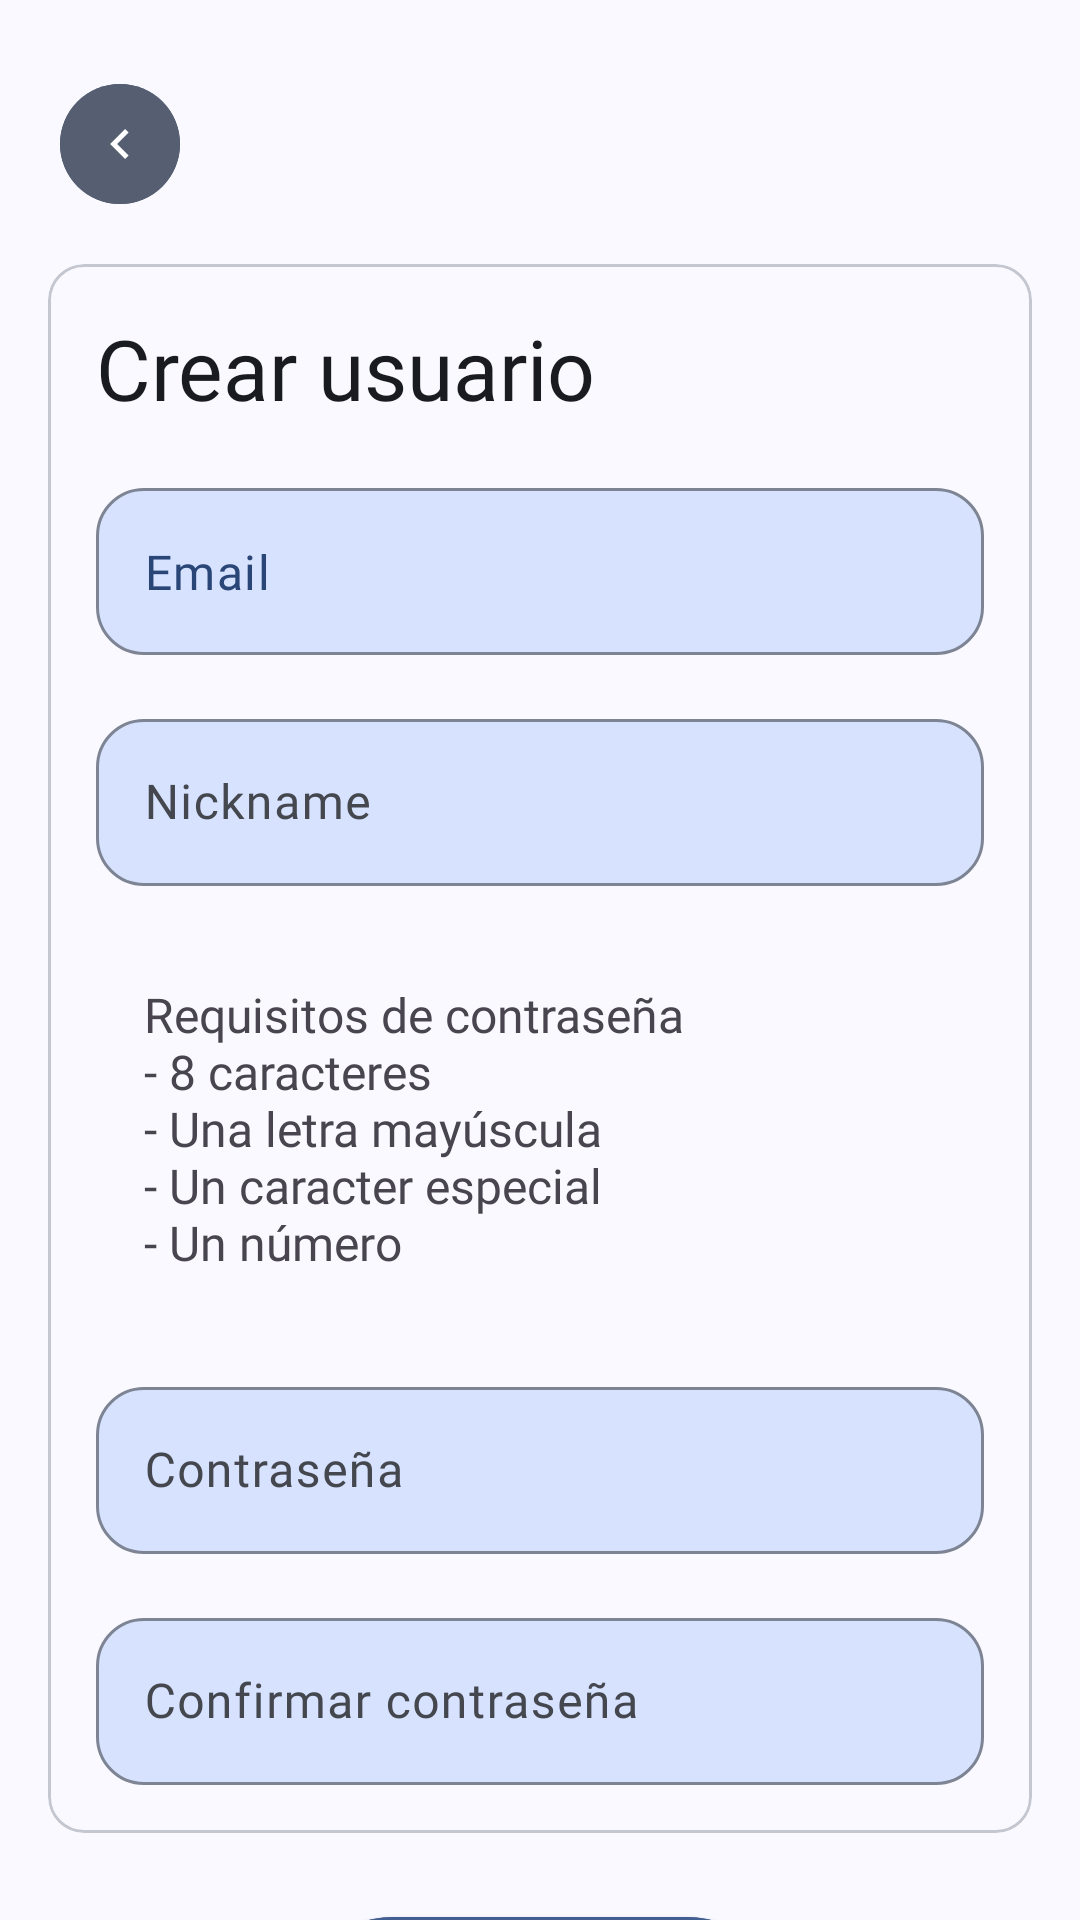

Here is an Android app screen rendered from its layout file. Give the layout XML and the strings, colors and styles it references.
<!-- AndroidManifest.xml: application theme AppTheme -->
<!-- res/layout/activity_signup_nickname_password.xml -->
<?xml version="1.0" encoding="utf-8"?>

<androidx.constraintlayout.widget.ConstraintLayout xmlns:android="http://schemas.android.com/apk/res/android"
    xmlns:app="http://schemas.android.com/apk/res-auto"
    android:id="@+id/SignUp_NicknamePassword_ConstraintLayout"
    android:layout_width="match_parent"
    android:layout_height="match_parent">

    <com.google.android.material.button.MaterialButton
        android:id="@+id/SignUp_NicknamePassword_BackwardsButton"
        style="@style/Widget.Material3.Button.IconButton"
        android:layout_width="wrap_content"
        android:layout_height="wrap_content"
        android:layout_marginStart="16dp"
        android:layout_marginTop="24dp"
        android:backgroundTint="?attr/colorSecondary"
        app:icon="@drawable/chevron_backward_24dp"
        app:iconTint="?attr/colorOnSecondary"
        app:layout_constraintStart_toStartOf="parent"
        app:layout_constraintTop_toTopOf="parent" />

    <com.google.android.material.card.MaterialCardView
        android:id="@+id/SignUp_NicknamePassword_MaterialCardView"
        android:layout_width="match_parent"
        android:layout_height="wrap_content"
        android:layout_marginStart="16dp"
        android:layout_marginTop="16sp"
        android:layout_marginEnd="16dp"
        android:elevation="4dp"
        android:paddingHorizontal="16dp"
        app:cardBackgroundColor="?attr/colorSurface"
        app:layout_constraintEnd_toEndOf="parent"
        app:layout_constraintStart_toStartOf="parent"
        app:layout_constraintTop_toBottomOf="@+id/SignUp_NicknamePassword_BackwardsButton">

        <LinearLayout
            android:id="@+id/SignUp_NicknamePassword_LinearLayout"
            android:layout_width="match_parent"
            android:layout_height="match_parent"
            android:orientation="vertical">

            <com.google.android.material.textview.MaterialTextView
                android:id="@+id/SignUp_NicknamePassword_Title_Textview"
                android:layout_width="match_parent"
                android:layout_height="wrap_content"
                android:layout_marginStart="16dp"
                android:layout_marginTop="16dp"
                android:layout_marginEnd="16dp"
                android:layout_marginBottom="16dp"
                android:fontFamily="@font/roboto_medium"
                android:text="@string/create_user_title"
                android:textColor="?attr/colorOnSurface"
                android:textSize="28sp" />

            <com.google.android.material.textfield.TextInputLayout
                android:id="@+id/SignUp_NicknamePassword_EmailAddressInputLayout"
                android:layout_width="match_parent"
                android:layout_height="wrap_content"
                app:boxBackgroundColor="?attr/colorPrimaryContainer"
                app:boxCornerRadiusBottomEnd="16dp"
                app:boxCornerRadiusBottomStart="16dp"
                app:boxCornerRadiusTopEnd="16dp"
                app:boxCornerRadiusTopStart="16dp"
                app:boxStrokeColor="?attr/colorOnPrimaryContainer"
                app:hintTextColor="?attr/colorOnPrimaryContainer">

                <com.google.android.material.textfield.TextInputEditText
                    android:id="@+id/SignUp_NicknamePassword_EmailAddressEditText"
                    android:layout_width="match_parent"
                    android:layout_height="wrap_content"
                    android:layout_marginStart="16dp"
                    android:layout_marginEnd="16dp"
                    android:layout_marginBottom="16dp"
                    android:fontFamily="@font/roboto_medium"
                    android:inputType="textEmailAddress"
                    android:text="@string/new_user_email_address_input_textfield"
                    android:textColor="?attr/colorOnPrimaryContainer" />

            </com.google.android.material.textfield.TextInputLayout>

            <com.google.android.material.textfield.TextInputLayout
                android:id="@+id/SignUp_NicknamePassword_NewNickname_InputLayout"
                style="@style/Widget.Material3.TextInputLayout.OutlinedBox"
                android:layout_width="match_parent"
                android:layout_height="wrap_content"
                android:layout_marginStart="16dp"
                android:layout_marginEnd="16dp"
                android:layout_marginBottom="16dp"
                app:boxBackgroundColor="?attr/colorPrimaryContainer"
                app:boxCornerRadiusBottomEnd="16dp"
                app:boxCornerRadiusBottomStart="16dp"
                app:boxCornerRadiusTopEnd="16dp"
                app:boxCornerRadiusTopStart="16dp"
                app:boxStrokeColor="?attr/colorOnPrimaryContainer"
                app:hintTextColor="?attr/colorOnPrimaryContainer">

                <com.google.android.material.textfield.TextInputEditText
                    android:id="@+id/SignUp_NicknamePassword_NewNickname_EditText"
                    android:layout_width="match_parent"
                    android:layout_height="wrap_content"
                    android:fontFamily="@font/roboto_medium"
                    android:hint="@string/new_user_nickname_input_textfield"
                    android:inputType="text"
                    android:textColor="?attr/colorOnPrimaryContainer"
                    android:textSize="16sp" />
            </com.google.android.material.textfield.TextInputLayout>

            <com.google.android.material.textview.MaterialTextView
                android:id="@+id/SignUp_NicknamePassword_PasswordReqs_Textview"
                android:layout_width="match_parent"
                android:layout_height="wrap_content"
                android:layout_marginStart="16dp"
                android:layout_marginEnd="16dp"
                android:layout_marginBottom="16dp"
                android:fontFamily="@font/roboto"
                android:padding="16dp"
                android:text="@string/password_requirements"
                android:textSize="16sp" />

            <com.google.android.material.textfield.TextInputLayout
                android:id="@+id/SignUp_NicknamePassword_Password_InputLayout"
                android:layout_width="match_parent"
                android:layout_height="match_parent"
                android:layout_marginStart="16dp"
                android:layout_marginEnd="16dp"
                android:layout_marginBottom="16dp"
                app:boxBackgroundColor="?attr/colorPrimaryContainer"
                app:boxCornerRadiusBottomEnd="16dp"
                app:boxCornerRadiusBottomStart="16dp"
                app:boxCornerRadiusTopEnd="16dp"
                app:boxCornerRadiusTopStart="16dp"
                app:boxStrokeColor="?attr/colorOnPrimaryContainer"
                app:hintTextColor="?attr/colorOnPrimaryContainer">

                <com.google.android.material.textfield.TextInputEditText
                    android:id="@+id/SignUp_NicknamePassword_Password_EditText"
                    android:layout_width="match_parent"
                    android:layout_height="wrap_content"
                    android:fontFamily="@font/roboto_medium"
                    android:hint="@string/password_input_textfield"
                    android:inputType="textPassword"
                    android:textColor="?attr/colorOnPrimaryContainer"
                    android:textSize="16sp" />
            </com.google.android.material.textfield.TextInputLayout>

            <com.google.android.material.textfield.TextInputLayout
                android:id="@+id/SignUp_NicknamePassword_ConfirmPassword_InputLayout"
                android:layout_width="match_parent"
                android:layout_height="match_parent"
                android:layout_marginStart="16dp"
                android:layout_marginEnd="16dp"
                android:layout_marginBottom="16dp"
                app:boxBackgroundColor="?attr/colorPrimaryContainer"
                app:boxCornerRadiusBottomEnd="16dp"
                app:boxCornerRadiusBottomStart="16dp"
                app:boxCornerRadiusTopEnd="16dp"
                app:boxCornerRadiusTopStart="16dp"
                app:boxStrokeColor="?attr/colorOnPrimaryContainer"
                app:hintTextColor="?attr/colorOnPrimaryContainer">

                <com.google.android.material.textfield.TextInputEditText
                    android:id="@+id/SignUp_NicknamePassword_ConfirmPassword_EditText"
                    android:layout_width="match_parent"
                    android:layout_height="wrap_content"
                    android:fontFamily="@font/roboto_medium"
                    android:hint="@string/new_user_confirm_password_input_textfield"
                    android:inputType="textPassword"
                    android:textColor="?attr/colorOnPrimaryContainer"
                    android:textSize="16sp" />
            </com.google.android.material.textfield.TextInputLayout>

        </LinearLayout>

    </com.google.android.material.card.MaterialCardView>

    <com.google.android.material.button.MaterialButton
        android:id="@+id/SignUp_NicknamePassword_CreateAccount_Button"
        style="@style/Widget.Material3.Button.ElevatedButton.Icon"
        android:layout_width="wrap_content"
        android:layout_height="wrap_content"
        android:layout_marginTop="24dp"
        android:backgroundTint="?attr/colorPrimary"
        android:padding="24dp"
        android:text="@string/sign_up_button"
        android:textColor="?attr/colorOnPrimary"
        android:textSize="16sp"
        app:icon="@drawable/person_add_24dp"
        app:iconPadding="8dp"
        app:iconTint="?attr/colorOnPrimary"
        app:layout_constraintEnd_toEndOf="parent"
        app:layout_constraintStart_toStartOf="parent"
        app:layout_constraintTop_toBottomOf="@+id/SignUp_NicknamePassword_MaterialCardView" />

</androidx.constraintlayout.widget.ConstraintLayout>
<!-- resources referenced by this layout -->
<resources>
  <!-- drawable chevron_backward_24dp (drawable) -->
  <vector xmlns:android="http://schemas.android.com/apk/res/android"
      android:width="24dp"
      android:height="24dp"
      android:viewportWidth="960"
      android:viewportHeight="960">
    <path
        android:pathData="M560,720 L320,480l240,-240 56,56 -184,184 184,184 -56,56Z"
        android:fillColor="#e3e3e3"/>
  </vector>
  <string name="create_user_title">Crear usuario</string>
  <string name="new_user_confirm_password_input_textfield">Confirmar contraseña</string>
  <string name="new_user_email_address_input_textfield">Email</string>
  <string name="new_user_nickname_input_textfield">Nickname</string>
  <string name="password_input_textfield">Contraseña</string>
  <string name="password_requirements">Requisitos de contraseña\n- 8 caracteres\n- Una letra mayúscula\n- Un caracter especial\n- Un número</string>
  <string name="sign_up_button">Crear cuenta</string>
  <color name="md_theme_primary">#435E91</color>
  <color name="md_theme_onPrimary">#FFFFFF</color>
  <color name="md_theme_primaryContainer">#D7E2FF</color>
  <color name="md_theme_onPrimaryContainer">#2A4677</color>
  <color name="md_theme_secondary">#565E71</color>
  <color name="md_theme_onSecondary">#FFFFFF</color>
  <color name="md_theme_secondaryContainer">#DAE2F9</color>
  <color name="md_theme_onSecondaryContainer">#3F4759</color>
  <color name="md_theme_tertiary">#705574</color>
  <color name="md_theme_onTertiary">#FFFFFF</color>
  <color name="md_theme_tertiaryContainer">#FBD7FC</color>
  <color name="md_theme_onTertiaryContainer">#573E5B</color>
  <color name="md_theme_error">#BA1A1A</color>
  <color name="md_theme_onError">#FFFFFF</color>
  <color name="md_theme_errorContainer">#FFDAD6</color>
  <color name="md_theme_onErrorContainer">#93000A</color>
  <color name="md_theme_background">#F9F9FF</color>
  <color name="md_theme_onBackground">#1A1B20</color>
  <color name="md_theme_surface">#F9F9FF</color>
  <color name="md_theme_onSurface">#1A1B20</color>
  <color name="md_theme_surfaceVariant">#E0E2EC</color>
  <color name="md_theme_onSurfaceVariant">#44474E</color>
  <color name="md_theme_outline">#74777F</color>
  <color name="md_theme_outlineVariant">#C4C6D0</color>
  <color name="md_theme_inverseSurface">#2E3036</color>
  <color name="md_theme_inverseOnSurface">#F0F0F7</color>
  <color name="md_theme_inversePrimary">#ACC7FF</color>
  <color name="md_theme_primaryFixed">#D7E2FF</color>
  <color name="md_theme_onPrimaryFixed">#001A40</color>
  <color name="md_theme_primaryFixedDim">#ACC7FF</color>
  <color name="md_theme_onPrimaryFixedVariant">#2A4677</color>
  <color name="md_theme_secondaryFixed">#DAE2F9</color>
  <color name="md_theme_onSecondaryFixed">#131C2C</color>
  <color name="md_theme_secondaryFixedDim">#BEC6DC</color>
  <color name="md_theme_onSecondaryFixedVariant">#3F4759</color>
  <color name="md_theme_tertiaryFixed">#FBD7FC</color>
  <color name="md_theme_onTertiaryFixed">#29132E</color>
  <color name="md_theme_tertiaryFixedDim">#DDBCDF</color>
  <color name="md_theme_onTertiaryFixedVariant">#573E5B</color>
  <color name="md_theme_surfaceDim">#D9D9E0</color>
  <color name="md_theme_surfaceBright">#F9F9FF</color>
  <color name="md_theme_surfaceContainerLowest">#FFFFFF</color>
  <color name="md_theme_surfaceContainerLow">#F3F3FA</color>
  <color name="md_theme_surfaceContainer">#EDEDF4</color>
  <color name="md_theme_surfaceContainerHigh">#E8E7EE</color>
  <color name="md_theme_surfaceContainerHighest">#E2E2E9</color>
</resources>
